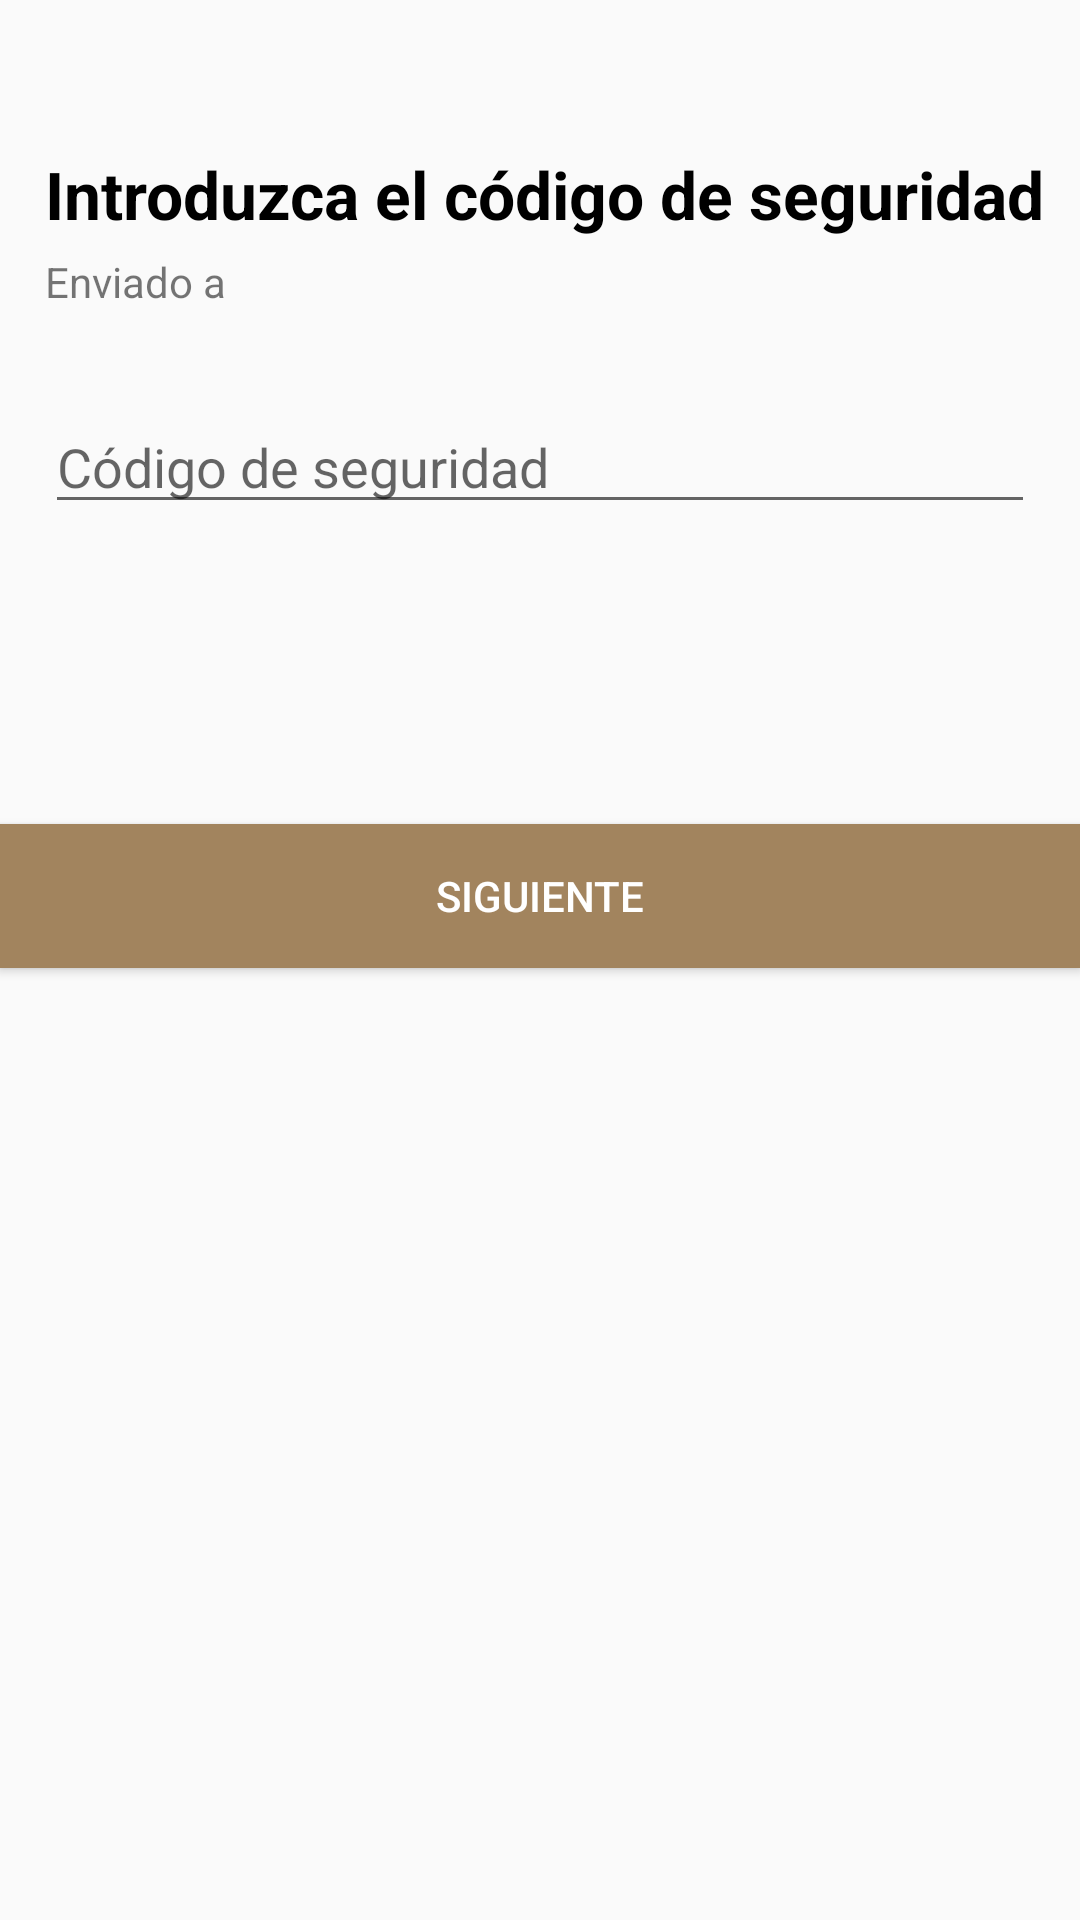

This screen was rendered from an Android layout file. Write that file and the resources it references.
<!-- AndroidManifest.xml: application theme AppTheme -->
<!-- res/layout/activity_verification_code.xml -->
<?xml version="1.0" encoding="utf-8"?>
<androidx.constraintlayout.widget.ConstraintLayout xmlns:android="http://schemas.android.com/apk/res/android"
    xmlns:app="http://schemas.android.com/apk/res-auto"
    xmlns:tools="http://schemas.android.com/tools"
    android:layout_width="match_parent"
    android:layout_height="match_parent"
    tools:context=".ui.VerificationCodeActivity">

    <TextView
        android:id="@+id/textViewVerificationCode"
        android:layout_width="wrap_content"
        android:layout_height="wrap_content"
        android:layout_marginStart="15dp"
        android:layout_marginTop="50dp"
        android:text="@string/tv_verification_code"
        android:textColor="#000000"
        android:textSize="22dp"
        android:textStyle="bold"
        app:layout_constraintStart_toStartOf="parent"
        app:layout_constraintTop_toTopOf="parent" />

    <TextView
        android:id="@+id/textViewPhoneNumber"
        android:layout_width="wrap_content"
        android:layout_height="wrap_content"
        android:layout_marginTop="5dp"
        android:text="@string/tv_phone_number"
        app:layout_constraintStart_toStartOf="@+id/textViewVerificationCode"
        app:layout_constraintTop_toBottomOf="@+id/textViewVerificationCode" />

    <EditText
        android:id="@+id/editTextVerificationCode"
        android:layout_width="0dp"
        android:layout_height="wrap_content"
        android:layout_marginTop="30dp"
        android:layout_marginEnd="15dp"
        android:ems="10"
        android:hint="@string/et_verification_code"
        android:inputType="number"
        app:layout_constraintEnd_toEndOf="parent"
        app:layout_constraintStart_toStartOf="@+id/textViewPhoneNumber"
        app:layout_constraintTop_toBottomOf="@+id/textViewPhoneNumber" />

    <Button
        android:id="@+id/buttonNextB"
        android:layout_width="0dp"
        android:layout_height="wrap_content"
        android:layout_marginTop="100dp"
        android:background="@color/colorButton"
        android:text="@string/btn_next"
        android:textColor="#FFFFFF"
        app:layout_constraintEnd_toEndOf="parent"
        app:layout_constraintStart_toStartOf="parent"
        app:layout_constraintTop_toBottomOf="@+id/editTextVerificationCode" />
</androidx.constraintlayout.widget.ConstraintLayout>
<!-- resources referenced by this layout -->
<resources>
  <color name="colorButton">#A2845E</color>
  <string name="btn_next">Siguiente</string>
  <string name="et_verification_code">Código de seguridad</string>
  <string name="tv_phone_number">Enviado a</string>
  <string name="tv_verification_code">Introduzca el código de seguridad</string>
  <style name="AppTheme" parent="Theme.AppCompat.Light.DarkActionBar">
          
          <item name="colorPrimary">@color/colorPrimary</item>
          <item name="colorPrimaryDark">@color/colorPrimaryDark</item>
          <item name="colorAccent">@color/colorAccent</item>
          <item name="titleTextColor">@android:color/black</item>
          <item name="subtitleTextColor">@android:color/black</item>
      </style>
  <color name="colorPrimary">#F4E8C3</color>
  <color name="colorPrimaryDark">#c1b692</color>
  <color name="colorAccent">@color/colorButton</color>
</resources>
